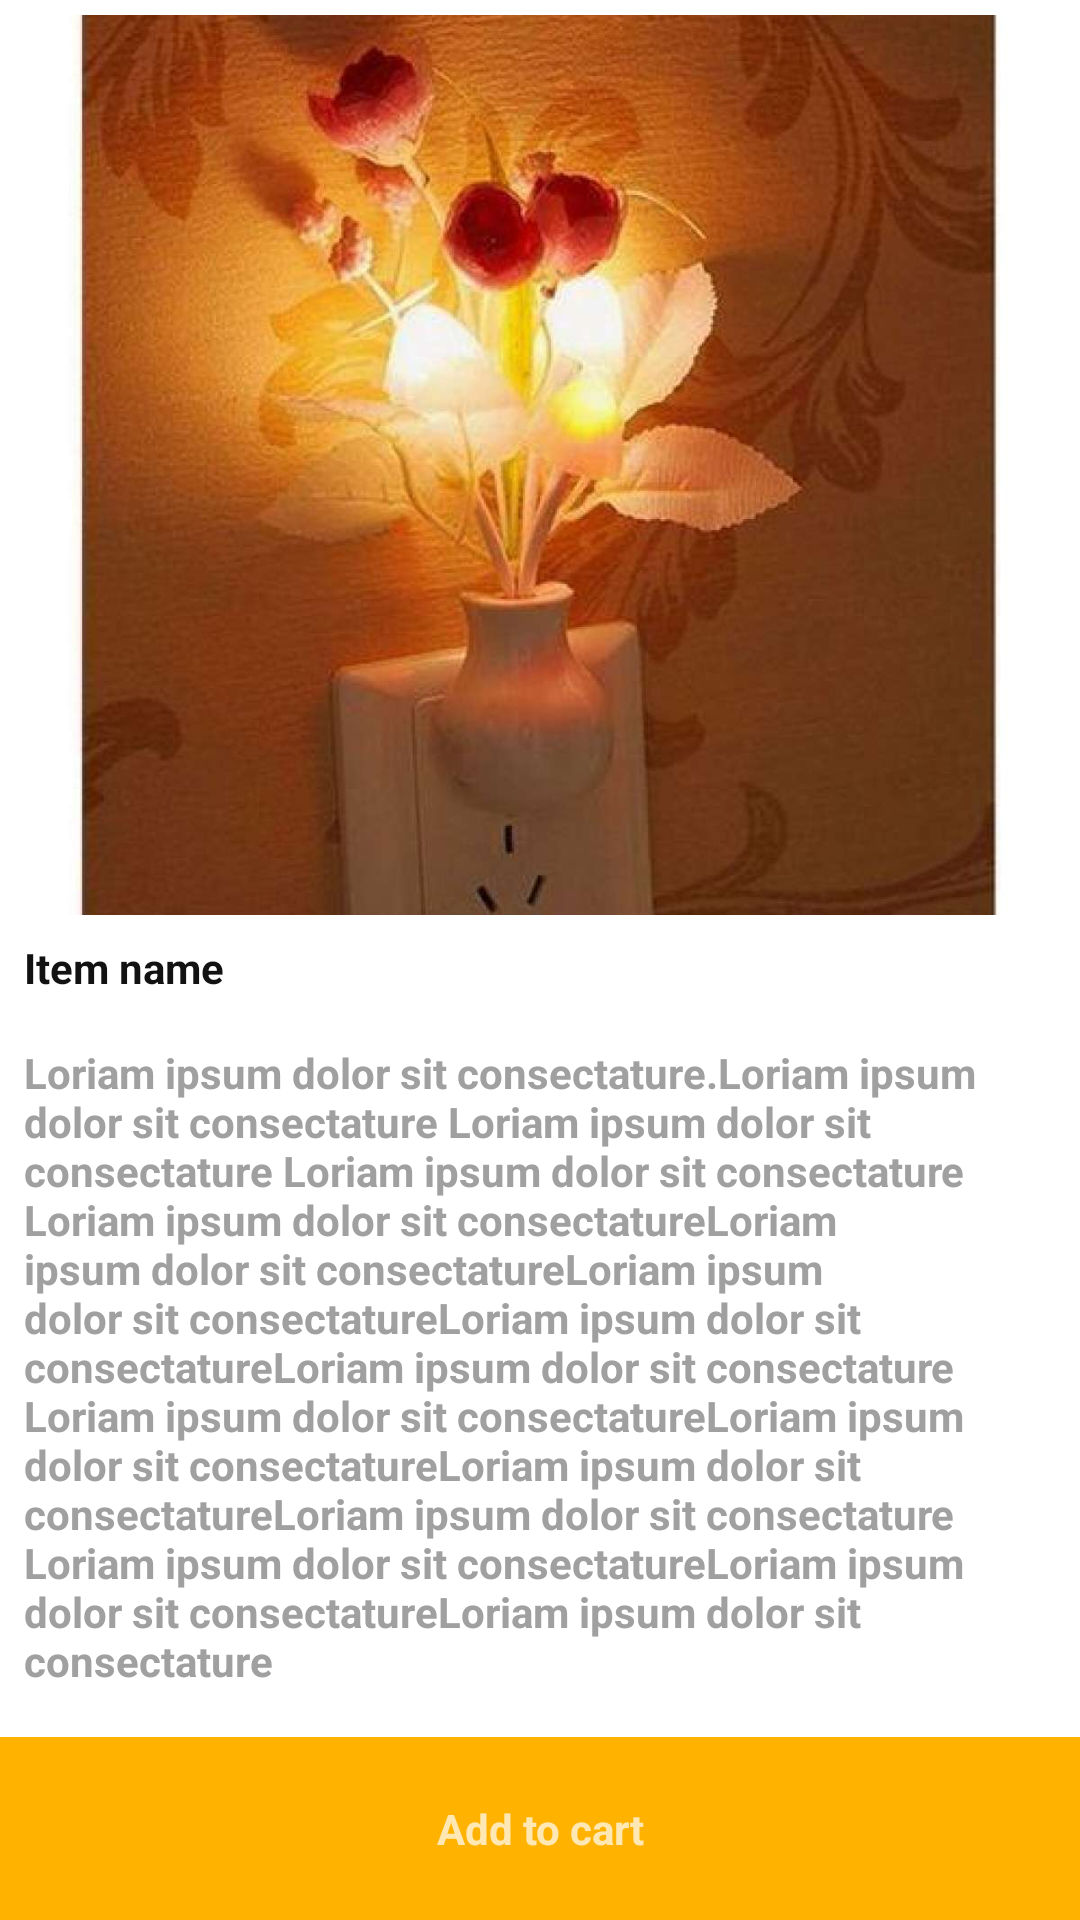

Reconstruct the res/layout file that produces this screen, plus the resources it refers to.
<!-- AndroidManifest.xml: application theme AppTheme -->
<!-- res/layout/activity_product_details.xml -->
<?xml version="1.0" encoding="utf-8"?>
<RelativeLayout xmlns:android="http://schemas.android.com/apk/res/android"
    xmlns:app="http://schemas.android.com/apk/res-auto"
    xmlns:tools="http://schemas.android.com/tools"
    android:layout_width="match_parent"
    android:layout_height="match_parent"
    tools:context=".ProductDetails">

    <com.google.android.material.appbar.AppBarLayout
        android:layout_width="match_parent"
        android:layout_height="wrap_content"
        android:theme="@style/AppTheme.AppBarOverlay">

        <androidx.appcompat.widget.Toolbar
            android:id="@+id/toolbar"
            android:layout_width="match_parent"
            android:layout_height="?attr/actionBarSize"
            android:background="?attr/colorPrimary"
            app:popupTheme="@style/AppTheme.PopupOverlay" />

    </com.google.android.material.appbar.AppBarLayout>

    <include layout="@layout/content_product_details" />


    <RelativeLayout
        android:layout_width="match_parent"
        android:layout_height="wrap_content"
        android:layout_alignParentBottom="true"
        android:background="#FFB300"
        android:padding="16dp"
        android:id="@+id/addtocartlayout"
        >
        <TextView
            android:layout_width="wrap_content"
            android:layout_height="wrap_content"
            android:text="Add to cart"
            android:textStyle="bold"
            android:padding="5dp"
            android:gravity="center"
            android:layout_centerInParent="true"
            />
    </RelativeLayout>
</RelativeLayout>
<!-- res/layout/content_product_details.xml (included above) -->
<?xml version="1.0" encoding="utf-8"?>
<RelativeLayout xmlns:android="http://schemas.android.com/apk/res/android"
    xmlns:app="http://schemas.android.com/apk/res-auto"
    xmlns:tools="http://schemas.android.com/tools"
    android:layout_width="match_parent"
    android:layout_height="match_parent"
    app:layout_behavior="@string/appbar_scrolling_view_behavior"
    tools:context=".ProductDetails"
    tools:showIn="@layout/activity_product_details"
    android:background="#fff"
    >

    <LinearLayout
        android:layout_width="match_parent"
        android:layout_height="match_parent"
        android:orientation="vertical">

        <ImageView
            android:id="@+id/item_image"
            android:layout_width="match_parent"
            android:layout_height="300dp"
            android:layout_marginTop="5dp"
            android:scaleType="centerCrop"
            android:src="@drawable/dummy" />

        <TextView
            android:id="@+id/item_name"
            android:layout_width="match_parent"
            android:layout_height="wrap_content"
            android:padding="8dp"
            android:text="Item name"
            android:textColor="#131213"
            android:textStyle="bold" />

        <TextView
            android:id="@+id/item_description"
            android:layout_width="match_parent"
            android:layout_height="wrap_content"
            android:padding="8dp"
            android:text="@string/description"
            android:textColor="#A0A0A0"
            android:textStyle="bold" />
    </LinearLayout>
</RelativeLayout>
<!-- resources referenced by this layout -->
<resources>
  <!-- drawable dummy: jpg bitmap (drawable, 70533 bytes) -->
  <string name="description">Loriam ipsum dolor sit consectature.Loriam ipsum dolor sit consectature Loriam ipsum dolor sit consectature Loriam ipsum dolor sit consectature Loriam ipsum dolor sit consectatureLoriam ipsum dolor sit consectatureLoriam ipsum dolor sit consectatureLoriam ipsum dolor sit consectatureLoriam ipsum dolor sit consectature Loriam ipsum dolor sit consectatureLoriam ipsum dolor sit consectatureLoriam ipsum dolor sit consectatureLoriam ipsum dolor sit consectature Loriam ipsum dolor sit consectatureLoriam ipsum dolor sit consectatureLoriam ipsum dolor sit consectature</string>
  <style name="AppTheme.AppBarOverlay" parent="ThemeOverlay.AppCompat.Dark.ActionBar" />
  <style name="AppTheme.PopupOverlay" parent="ThemeOverlay.AppCompat.Light" />
  <style name="AppTheme" parent="Theme.MaterialComponents.Bridge">
          
          <item name="colorPrimary">@color/colorPrimary</item>
          <item name="colorPrimaryDark">@color/colorPrimaryDark</item>
          <item name="colorAccent">@color/colorAccent</item>
      </style>
  <!-- not gathered from this repository: default colours our renderer supplied (Android Studio template values) -->
  <color name="colorPrimary">#FF6200EE</color>
  <color name="colorPrimaryDark">#FF3700B3</color>
  <color name="colorAccent">#FF03DAC5</color>
</resources>
